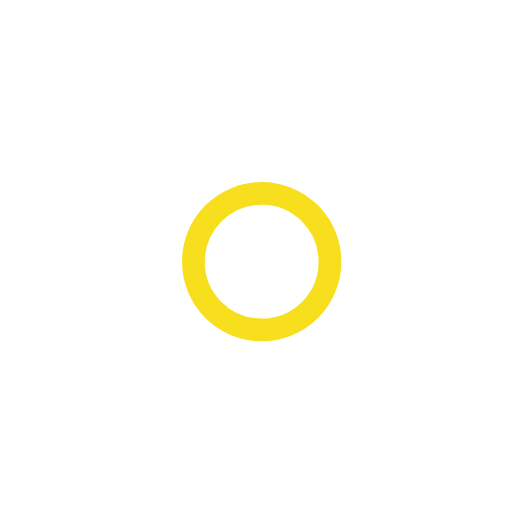
t = 0.00 s
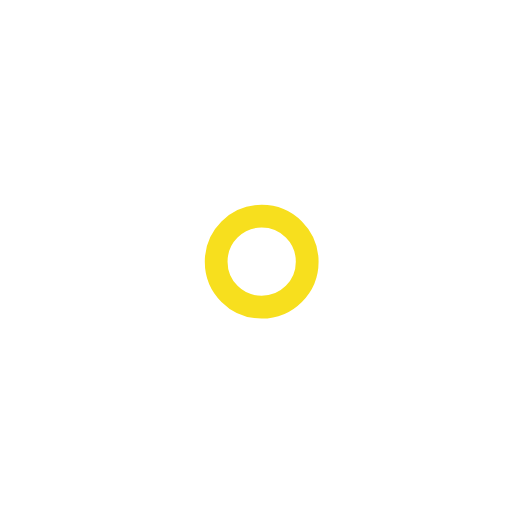
t = 1.00 s
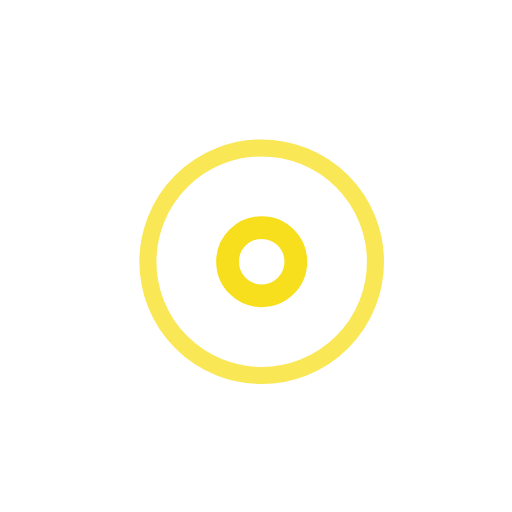
t = 2.25 s
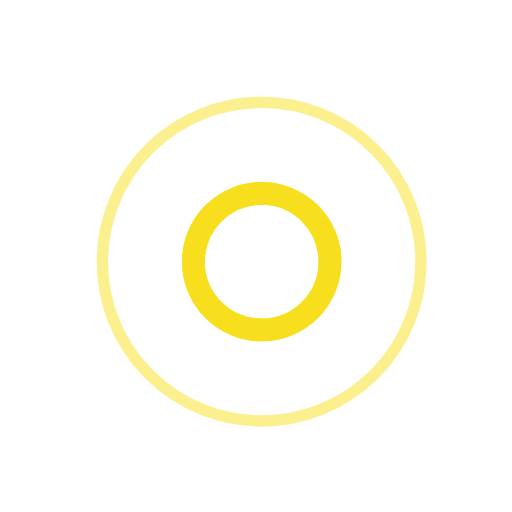
t = 3.00 s
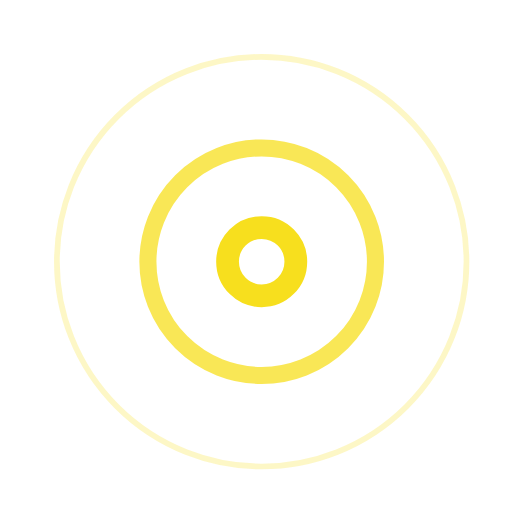
t = 3.75 s
t = 5.25 s: frame unchanged from t = 3.75 s, image omitted

The animated SVG that drew these frames (rendered in a browser with its animation timeline set to each time). Animation: 7 SMIL elements (animate=7); one cycle of 6.00 s, repeats indefinitely.

<!-- By Sam Herbert (@sherb), for everyone. More @ http://goo.gl/7AJzbL -->
<svg width="45" height="45" viewBox="0 0 45 45" xmlns="http://www.w3.org/2000/svg" stroke="#f7df1e">
    <g fill="none" fill-rule="evenodd" transform="translate(1 1)" stroke-width="2">
        <circle cx="22" cy="22" r="6" stroke-opacity="0">
            <animate attributeName="r"
                 begin="1.5s" dur="3s"
                 values="6;22"
                 calcMode="linear"
                 repeatCount="indefinite" />
            <animate attributeName="stroke-opacity"
                 begin="1.5s" dur="3s"
                 values="1;0" calcMode="linear"
                 repeatCount="indefinite" />
            <animate attributeName="stroke-width"
                 begin="1.5s" dur="3s"
                 values="2;0" calcMode="linear"
                 repeatCount="indefinite" />
        </circle>
        <circle cx="22" cy="22" r="6" stroke-opacity="0">
            <animate attributeName="r"
                 begin="3s" dur="3s"
                 values="6;22"
                 calcMode="linear"
                 repeatCount="indefinite" />
            <animate attributeName="stroke-opacity"
                 begin="3s" dur="3s"
                 values="1;0" calcMode="linear"
                 repeatCount="indefinite" />
            <animate attributeName="stroke-width"
                 begin="3s" dur="3s"
                 values="2;0" calcMode="linear"
                 repeatCount="indefinite" />
        </circle>
        <circle cx="22" cy="22" r="8">
            <animate attributeName="r"
                 begin="0s" dur="1.5s"
                 values="6;1;2;3;4;5;6"
                 calcMode="linear"
                 repeatCount="indefinite" />
        </circle>
    </g>
</svg>
